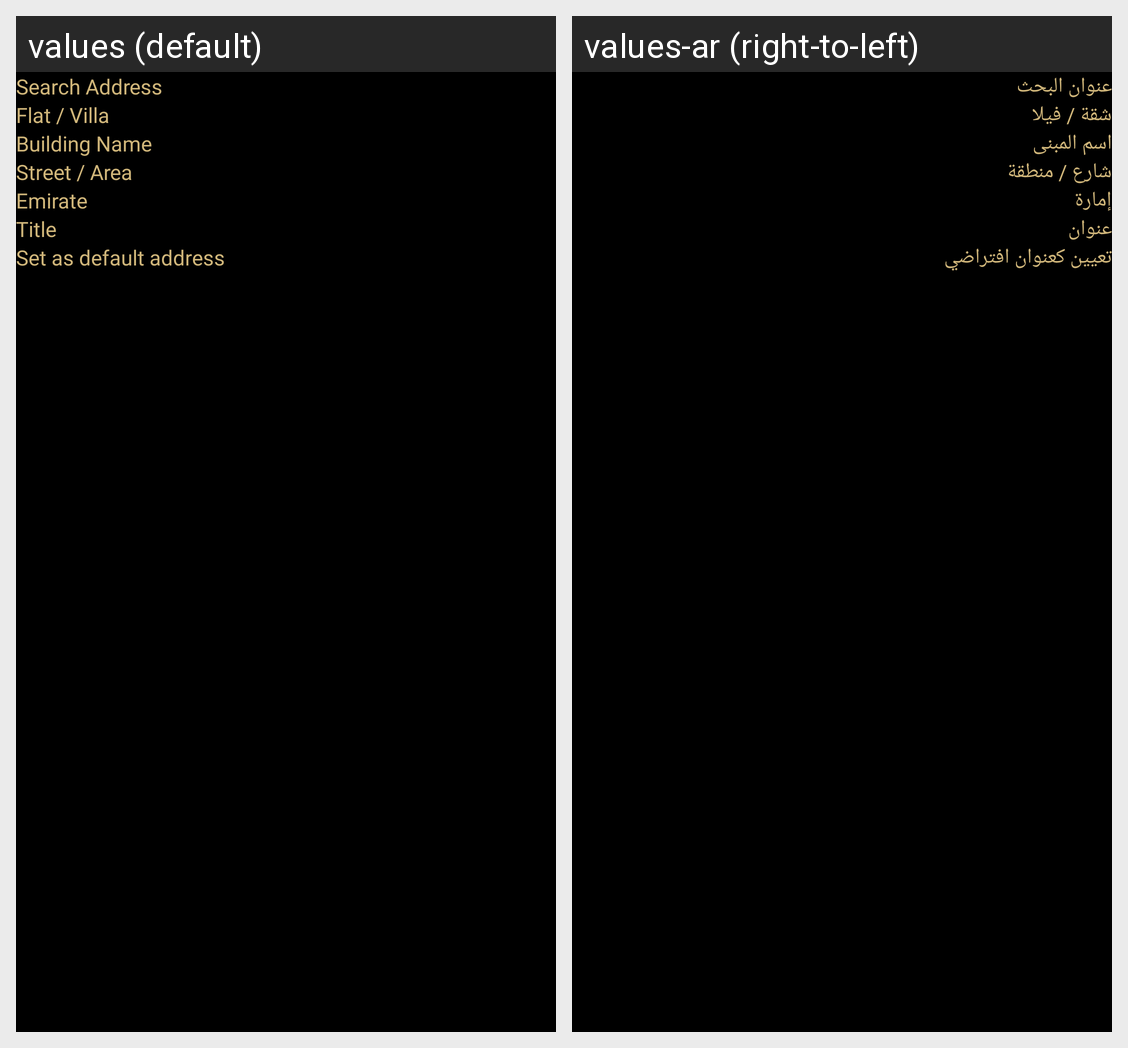

For this localized Android screen grid, give each drawn string resource with its value in every locale shown.
Android screen res/layout/fragment_add_address_bottom_sheet.xml rendered under 2 locales, left to right: values (default), values-ar (right-to-left). Device: Nexus 5 (rendered at 1080×1920; each locale shown at half size, 540×960, under a caption strip naming it); theme Theme.Hena_User.
Strings drawn on this screen, with the default value and each locale's value (text and hints the layout hard-codes, and strings that could not be matched under every locale, appear in the picture but are not listed):

search_address
  values: Search Address
  values-ar: عنوان البحث

flat_villa
  values: Flat / Villa
  values-ar: شقة / فيلا

building_name
  values: Building Name
  values-ar: اسم المبنى

street_area
  values: Street / Area
  values-ar: شارع / منطقة

emirate
  values: Emirate
  values-ar: إمارة

title
  values: Title
  values-ar: عنوان

set_as_default
  values: Set as default address
  values-ar: تعيين كعنوان افتراضي
